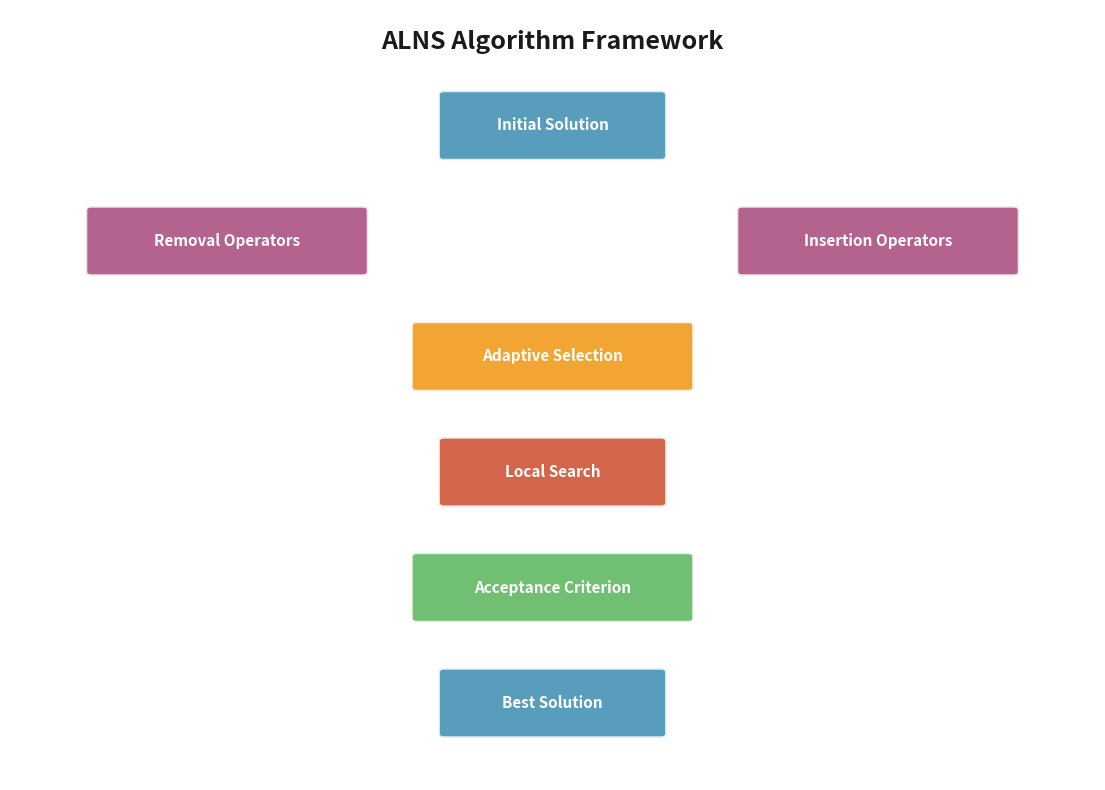

This chart was generated by the following Python code: (Note: this script raises an exception after producing the figure.)
#!/usr/bin/env python3
# -*- coding: utf-8 -*-
"""
Simplified ALNS Research Visualization Code
简化版ALNS研究可视化代码
"""

import numpy as np
import matplotlib.pyplot as plt
import matplotlib.patches as patches
from matplotlib.patches import FancyBboxPatch, FancyArrow
import warnings
warnings.filterwarnings('ignore')

# 设置全局样式
plt.rcParams['figure.dpi'] = 300
plt.rcParams['savefig.dpi'] = 300

# 科研风格颜色配置
COLORS = {
    'primary': '#2E86AB',
    'secondary': '#A23B72',
    'accent1': '#F18F01',
    'accent2': '#C73E1D',
    'accent3': '#4CAF50',
    'dark': '#1a1a1a',
    'light': '#f0f0f0'
}

def create_alns_framework():
    """创建ALNS算法框架图"""
    fig, ax = plt.subplots(1, 1, figsize=(14, 10))
    ax.set_xlim(0, 10)
    ax.set_ylim(0, 10)
    ax.axis('off')

    # 标题
    ax.text(5, 9.5, 'ALNS Algorithm Framework',
            fontsize=18, fontweight='bold', ha='center', color=COLORS['dark'])

    # 主要组件
    components = [
        (5, 8.5, 2, 0.8, 'Initial Solution', COLORS['primary']),
        (2, 7, 2.5, 0.8, 'Removal Operators', COLORS['secondary']),
        (8, 7, 2.5, 0.8, 'Insertion Operators', COLORS['secondary']),
        (5, 5.5, 2.5, 0.8, 'Adaptive Selection', COLORS['accent1']),
        (5, 4, 2, 0.8, 'Local Search', COLORS['accent2']),
        (5, 2.5, 2.5, 0.8, 'Acceptance Criterion', COLORS['accent3']),
        (5, 1, 2, 0.8, 'Best Solution', COLORS['primary']),
    ]

    for x, y, w, h, label, color in components:
        rect = FancyBboxPatch((x-w/2, y-h/2), w, h,
                              boxstyle="round,pad=0.05",
                              facecolor=color, edgecolor='white',
                              linewidth=2, alpha=0.8)
        ax.add_patch(rect)
        ax.text(x, y, label, fontsize=11, ha='center', va='center',
                color='white', fontweight='bold')

    plt.savefig('figures/alns_framework.png', bbox_inches='tight', dpi=300,
                facecolor='white', edgecolor='none')
    plt.close()
    print("ALNS framework diagram generated")

def create_performance_comparison():
    """创建算法性能对比图"""
    fig, (ax1, ax2) = plt.subplots(1, 2, figsize=(16, 6))

    # 模拟数据
    algorithms = ['ALNS-RL', 'Standard ALNS', 'GA', 'TS', 'SA']
    instances = ['Small (5-20)', 'Medium (50-100)', 'Large (200-700)']

    cost_data = np.array([
        [100, 95, 88],   # ALNS-RL
        [108, 102, 95],  # Standard ALNS
        [115, 112, 105], # GA
        [118, 115, 110], # TS
        [120, 118, 115]  # SA
    ])

    time_data = np.array([
        [45, 380, 2500],   # ALNS-RL
        [50, 420, 2800],   # Standard ALNS
        [65, 580, 3500],   # GA
        [55, 480, 2900],   # TS
        [70, 620, 3800]    # SA
    ])

    # 成本对比
    x = np.arange(len(instances))
    width = 0.15
    colors = [COLORS['primary'], COLORS['secondary'], COLORS['accent1'],
              COLORS['accent2'], COLORS['accent3']]

    for i, algo in enumerate(algorithms):
        ax1.bar(x + i*width, cost_data[i], width,
               label=algo, color=colors[i], alpha=0.8)

    ax1.set_xlabel('Problem Scale')
    ax1.set_ylabel('Total Cost (x1000 EUR)')
    ax1.set_title('Cost Comparison Across Different Problem Scales')
    ax1.set_xticks(x + width * 2)
    ax1.set_xticklabels(instances)
    ax1.legend()
    ax1.grid(True, alpha=0.3)

    # 时间对比
    for i, algo in enumerate(algorithms):
        ax2.bar(x + i*width, time_data[i], width,
               label=algo, color=colors[i], alpha=0.8)

    ax2.set_xlabel('Problem Scale')
    ax2.set_ylabel('Computation Time (seconds)')
    ax2.set_title('Computation Time Comparison')
    ax2.set_xticks(x + width * 2)
    ax2.set_xticklabels(instances)
    ax2.legend()
    ax2.grid(True, alpha=0.3)
    ax2.set_yscale('log')

    plt.tight_layout()
    plt.savefig('figures/performance_comparison.png', bbox_inches='tight', dpi=300,
                facecolor='white', edgecolor='none')
    plt.close()
    print("Performance comparison diagram generated")

def create_operator_weights_evolution():
    """创建算子权重演化图"""
    fig, ax = plt.subplots(1, 1, figsize=(12, 8))

    iterations = np.arange(0, 1000)
    n_operators = 4

    # 生成权重演化轨迹
    weights = np.zeros((n_operators, len(iterations)))
    weights[:, 0] = 0.25

    for i in range(1, len(iterations)):
        for j in range(n_operators):
            change = np.random.normal(0, 0.01)
            weights[j, i] = max(0.05, weights[j, i-1] + change)
        weights[:, i] = weights[:, i] / np.sum(weights[:, i])

    operator_names = ['Random Removal', 'Worst Removal', 'Related Removal', 'History Removal']
    colors = [COLORS['primary'], COLORS['secondary'], COLORS['accent1'], COLORS['accent2']]

    for i in range(n_operators):
        ax.plot(iterations, weights[i], linewidth=2.5,
               label=operator_names[i], color=colors[i])

    ax.set_xlabel('Iteration Number')
    ax.set_ylabel('Operator Weight')
    ax.set_title('Adaptive Weight Evolution of Removal Operators')
    ax.legend(loc='best')
    ax.grid(True, alpha=0.3)

    plt.tight_layout()
    plt.savefig('figures/operator_weights_evolution.png', bbox_inches='tight', dpi=300,
                facecolor='white', edgecolor='none')
    plt.close()
    print("Operator weights evolution diagram generated")

def create_transportation_network():
    """创建多式联运网络图"""
    fig, ax = plt.subplots(1, 1, figsize=(14, 10))

    # 简化的网络表示
    nodes = {
        'Start_A': (2, 8),
        'Start_B': (2, 6),
        'Terminal_1': (5, 8),
        'Terminal_2': (5, 6),
        'Terminal_3': (8, 7),
        'End_A': (11, 8),
        'End_B': (11, 6)
    }

    # 绘制节点
    for name, (x, y) in nodes.items():
        if 'Start' in name:
            color = COLORS['accent3']
        elif 'End' in name:
            color = COLORS['accent2']
        else:
            color = COLORS['primary']

        ax.scatter(x, y, s=500, c=color, alpha=0.8, edgecolors='white', linewidth=2)
        ax.text(x, y, name.replace('_', '\n'), ha='center', va='center',
                fontsize=9, fontweight='bold')

    # 绘制连接
    connections = [
        ((2, 8), (5, 8), 'truck'),
        ((2, 6), (5, 6), 'truck'),
        ((5, 8), (8, 7), 'barge'),
        ((5, 6), (8, 7), 'train'),
        ((8, 7), (11, 8), 'truck'),
        ((8, 7), (11, 6), 'truck'),
    ]

    for (x1, y1), (x2, y2), mode in connections:
        if mode == 'truck':
            linestyle = '-'
            color = COLORS['dark']
        elif mode == 'barge':
            linestyle = '--'
            color = COLORS['secondary']
        else:  # train
            linestyle = '-.'
            color = COLORS['accent1']

        ax.plot([x1, x2], [y1, y2], color=color, linewidth=2, linestyle=linestyle, alpha=0.7)

    # 添加图例
    legend_elements = [
        plt.Line2D([0], [0], color=COLORS['dark'], lw=2, label='Truck'),
        plt.Line2D([0], [0], color=COLORS['secondary'], lw=2, linestyle='--', label='Barge'),
        plt.Line2D([0], [0], color=COLORS['accent1'], lw=2, linestyle='-.', label='Train'),
        plt.scatter([], [], c=COLORS['accent3'], s=100, label='Start Points'),
        plt.scatter([], [], c=COLORS['primary'], s=100, label='Transfer Terminals'),
        plt.scatter([], [], c=COLORS['accent2'], s=100, label='End Points')
    ]

    ax.legend(handles=legend_elements, loc='upper right', bbox_to_anchor=(1.15, 1))
    ax.set_title('Multi-modal Transportation Network Example', fontsize=16, fontweight='bold', pad=20)
    ax.axis('off')

    plt.tight_layout()
    plt.savefig('figures/transportation_network.png', bbox_inches='tight', dpi=300,
                facecolor='white', edgecolor='none')
    plt.close()
    print("Transportation network diagram generated")

def create_rl_training_curves():
    """创建强化学习训练曲线"""
    fig, (ax1, ax2) = plt.subplots(2, 1, figsize=(14, 10))

    episodes = np.arange(0, 1000)

    # 生成训练数据
    def generate_reward_curve(episodes, noise_level=0.1, trend=0.001):
        rewards = []
        current_reward = 0.1
        for i in episodes:
            noise = np.random.normal(0, noise_level)
            improvement = trend * (1 - np.exp(-i/100))
            current_reward = max(0, min(1, current_reward + improvement + noise))
            rewards.append(current_reward)
        return np.array(rewards)

    # 不同算法的奖励曲线
    dqn_rewards = generate_reward_curve(episodes, 0.15, 0.002)
    ppo_rewards = generate_reward_curve(episodes, 0.12, 0.0018)
    a2c_rewards = generate_reward_curve(episodes, 0.18, 0.0015)

    # 添加滑动平均
    window_size = 50
    dqn_smooth = np.convolve(dqn_rewards, np.ones(window_size)/window_size, mode='valid')
    ppo_smooth = np.convolve(ppo_rewards, np.ones(window_size)/window_size, mode='valid')
    a2c_smooth = np.convolve(a2c_rewards, np.ones(window_size)/window_size, mode='valid')

    # 原始奖励曲线
    ax1.plot(episodes, dqn_rewards, alpha=0.3, color=COLORS['primary'], linewidth=0.5)
    ax1.plot(episodes, ppo_rewards, alpha=0.3, color=COLORS['secondary'], linewidth=0.5)
    ax1.plot(episodes, a2c_rewards, alpha=0.3, color=COLORS['accent1'], linewidth=0.5)

    ax1.plot(episodes[window_size-1:], dqn_smooth, color=COLORS['primary'],
            linewidth=2.5, label='DQN')
    ax1.plot(episodes[window_size-1:], ppo_smooth, color=COLORS['secondary'],
            linewidth=2.5, label='PPO')
    ax1.plot(episodes[window_size-1:], a2c_smooth, color=COLORS['accent1'],
            linewidth=2.5, label='A2C')

    ax1.set_xlabel('Training Episode')
    ax1.set_ylabel('Average Reward')
    ax1.set_title('RL Training Progress - Average Rewards')
    ax1.legend()
    ax1.grid(True, alpha=0.3)

    # 收敛性分析
    convergence_metrics = {
        'DQN': np.std(dqn_rewards[-100:]),
        'PPO': np.std(ppo_rewards[-100:]),
        'A2C': np.std(a2c_rewards[-100:])
    }

    algorithm_names = list(convergence_metrics.keys())
    stability_values = list(convergence_metrics.values())

    bars = ax2.bar(algorithm_names, stability_values,
                  color=[COLORS['primary'], COLORS['secondary'], COLORS['accent1']],
                  alpha=0.8)

    ax2.set_ylabel('Reward Standard Deviation (Last 100 Episodes)')
    ax2.set_title('Algorithm Stability Comparison')
    ax2.grid(True, alpha=0.3, axis='y')

    # 添加数值标签
    for bar, value in zip(bars, stability_values):
        ax2.text(bar.get_x() + bar.get_width()/2, bar.get_height() + 0.001,
                f'{value:.4f}', ha='center', va='bottom', fontweight='bold')

    plt.tight_layout()
    plt.savefig('figures/rl_training_curves.png', bbox_inches='tight', dpi=300,
                facecolor='white', edgecolor='none')
    plt.close()
    print("RL training curves diagram generated")

def main():
    """主函数：生成所有图表"""
    print("Starting ALNS research visualization...")
    print("=" * 50)

    create_alns_framework()
    create_performance_comparison()
    create_operator_weights_evolution()
    create_transportation_network()
    create_rl_training_curves()

    print("=" * 50)
    print("All visualizations generated successfully!")
    print("Figures saved to 'figures/' folder")
    print("\nGenerated figures include:")
    print("  1. ALNS algorithm framework")
    print("  2. Algorithm performance comparison")
    print("  3. Operator weight evolution")
    print("  4. Multi-modal transportation network")
    print("  5. RL training curves")

if __name__ == "__main__":
    main()